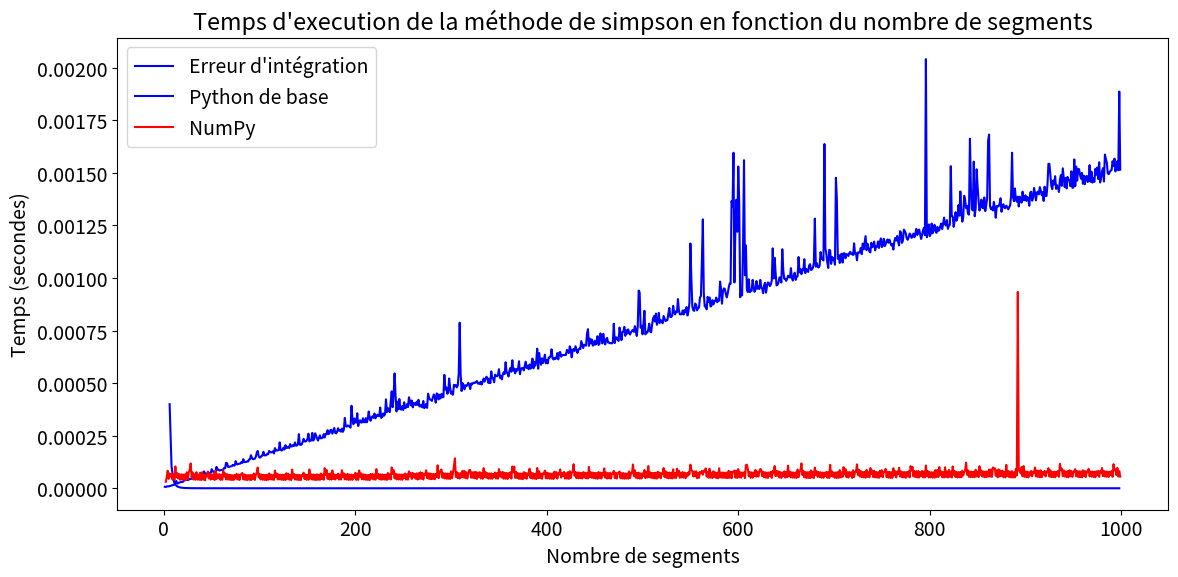

This figure's Python source:
import scipy
import numpy as np
from time import perf_counter
import matplotlib.pyplot as plt

nb_de_segment = []
temps = []
nb_de_segment2 = []
temps2 = []

def f(polynome, x):
    valeur = 0
    for i in range(0, len(polynome)):
        valeur += polynome[i] * x ** (i)
    return valeur

def calculer_nombre_echantillon(intervalle, n):
    x = np.linspace(intervalle[0], intervalle[1], n)
    return x

def calculer_simpson(polynome, intervalle, n):
    somme = 0
    pas = (intervalle[1] - intervalle[0]) / n
    x1 = intervalle[0]
    x2 = intervalle[0] + pas
    for i in range(n):
        somme += (f(polynome, x1) + 4 * f(polynome, (x1 + x2) / 2) + f(polynome, x2)) / 6
        x1 += pas
        x2 += pas
    return pas * somme

def calculer_simpson_numpy(polynome, intervalle, n):
    x = calculer_nombre_echantillon(intervalle, n)
    y = f(polynome, x)
    resultat = scipy.integrate.simpson(y, x=x)
    return resultat

def calculer_erreur(resulat1, resultat2):
    erreur = abs(resulat1 - resultat2)
    return erreur

def calculer_temps_simpson_numpy(n, polynome, intervalle):
    global nb_de_segment2, temps2
    for i in range(1, n):
        tic2 = perf_counter()
        calculer_simpson_numpy(polynome, intervalle, i)
        toc2 = perf_counter()
        nb_de_segment2.append(i)
        temps2.append(toc2 - tic2)
    temps2.pop(0)
    nb_de_segment2.pop(0)
    return


def calculer_temps_simpson(n, polynome, intervalle):
    global nb_de_segment, temps
    for i in range(1, n):
        tic = perf_counter()
        calculer_simpson(polynome, intervalle, i)
        toc = perf_counter()
        nb_de_segment.append(i)
        temps.append(toc - tic)
    return

def calculer_valeur_polynome(polynome, x):
    valeur = 0
    for i in range(0,len(polynome)):
        valeur+=polynome[i]*x**(i)
    return valeur

def primitiver_polynome(polynome):
    polynome_integre=[0]
    for i in range(len(polynome)):
        polynome_integre.append(polynome[i]/(i+1))
    return polynome_integre

def integrer_analytique(polynome,interval):
    return(calculer_valeur_polynome(primitiver_polynome(polynome),interval[1])-calculer_valeur_polynome(primitiver_polynome(polynome),interval[0]))

def afficher_temps_execution():
    plt.rcParams['figure.autolayout'] = True
    plt.rcParams['figure.dpi'] = 100
    plt.rcParams['font.size'] = 14
    plt.rcParams['figure.figsize'] = (12, 6)
    plt.plot(nb_de_segment, temps, label='Python de base', color='blue')
    plt.plot(nb_de_segment2, temps2, label='NumPy', color='red')
    plt.xlabel('Nombre de segments')
    plt.ylabel('Temps (secondes)')  # Ajout d'un label pour l'axe des ordonnées
    plt.title("Temps d'execution de la méthode de simpson en fonction du nombre de segments")
    plt.legend()
    plt.show()
    return

def afficher_convergence_simpson(polynome, intervalle, n):

    erreurs = []
    nb_de_segments3 = []
    for i in range(4, n, 2):
        val_exact = integrer_analytique(polynome,intervalle)
        err = calculer_erreur(val_exact, calculer_simpson_numpy(polynome, intervalle, i))
        erreurs.append(err)
        nb_de_segments3.append(i)

    erreurs.pop(0)
    nb_de_segments3.pop(0)

    plt.rcParams['figure.autolayout'] = True
    plt.rcParams['figure.dpi'] = 100
    plt.rcParams['font.size'] = 14
    plt.rcParams['figure.figsize'] = (12, 6)
    plt.plot(nb_de_segments3,erreurs, label="Erreur d'intégration", color='blue')
    plt.xlabel('Nombre de segments')
    plt.ylabel("Valeur de l'erreur")
    plt.title("Graphique montrant la convergence de la méthode de Simpson en fonction du nombre de segments")
    plt.legend()
    plt.show()
    return

polynome = [1, 1, 1, 1]
intervalle = [0, 1]
n = 1000

afficher_convergence_simpson(polynome, intervalle, n)
calculer_temps_simpson_numpy(n, polynome, intervalle)
calculer_temps_simpson(n, polynome, intervalle)
afficher_temps_execution()

#print(f"\nRésultat de l'intégration par la méthode de simpson en Python de base est de: {r2}")
#print(f"Résultat de l'intégration par à l'aide de NumPy: {r1}")
#print(f"Erreur = {calculer_erreur(r1, r2)}, soit : {(calculer_erreur(r1, r2) / abs(r1)) * 100} %")
